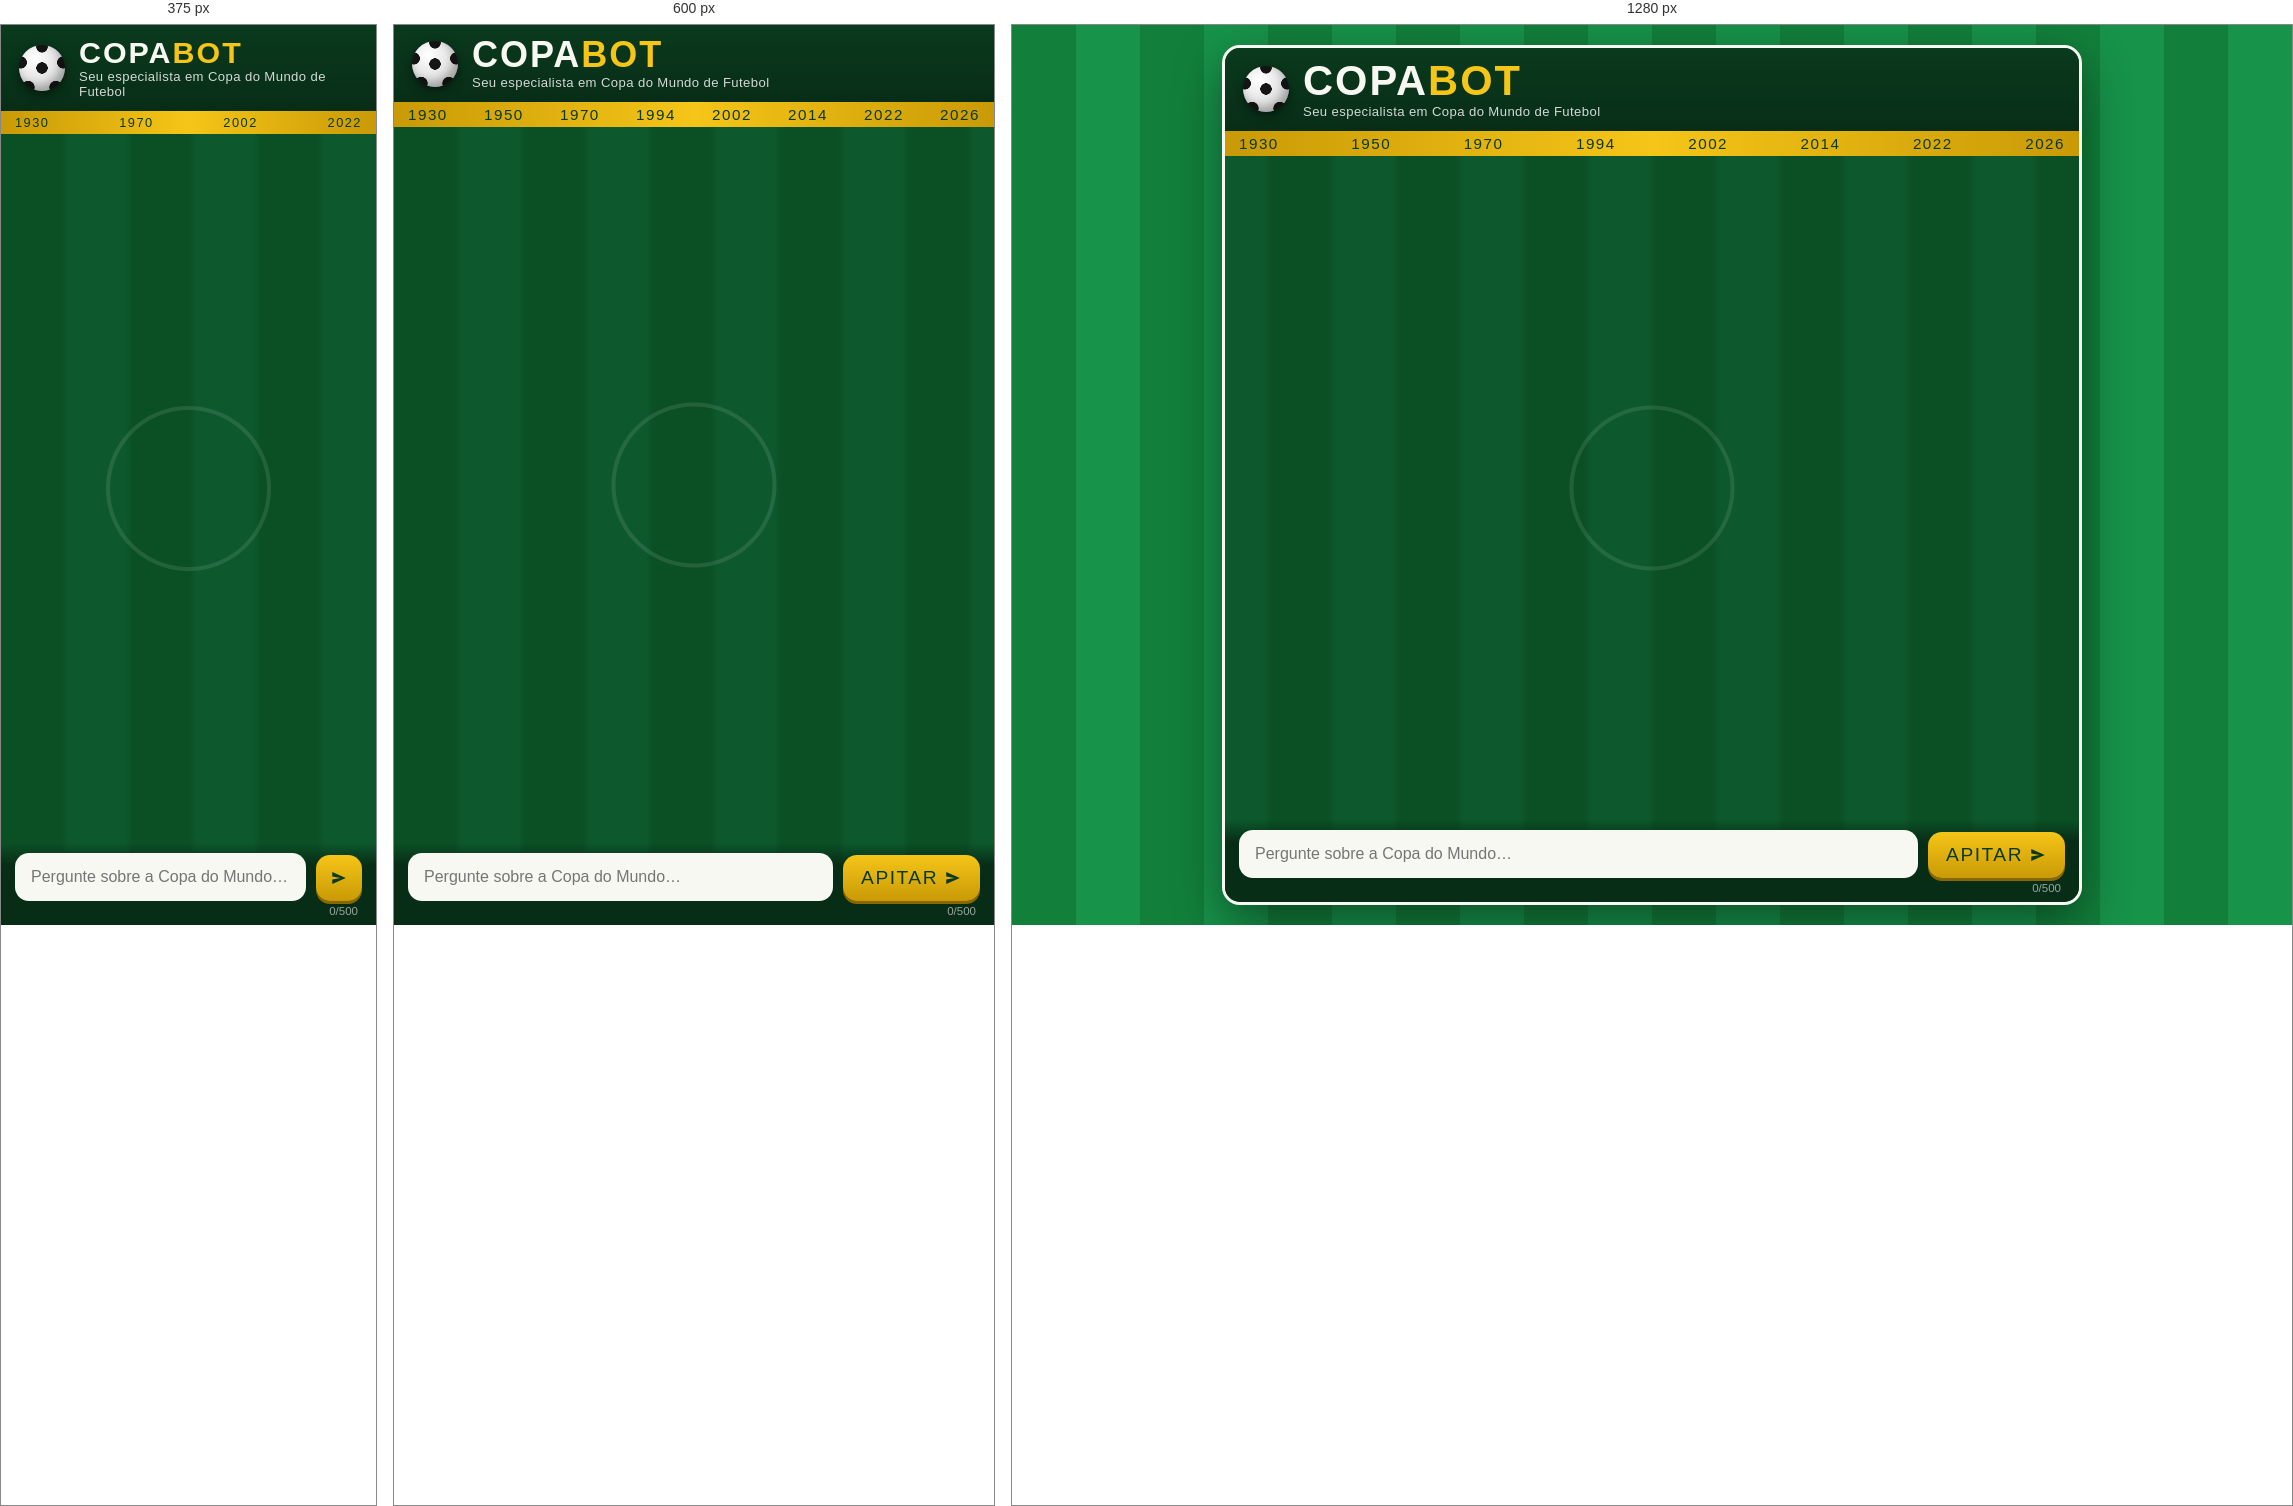
Rendered at 375 px, 600 px and 1280 px, left to right.

<!-- file: index.html -->
<!DOCTYPE html>
<html lang="pt-BR">
<head>
  <meta charset="UTF-8">
  <meta name="viewport" content="width=device-width, initial-scale=1">
  <title>CopaBot · Especialista em Copa do Mundo</title>
  <meta name="description" content="Converse com o CopaBot sobre a história, as seleções, os jogadores e os recordes da Copa do Mundo de Futebol.">
  <link rel="stylesheet" href="style.css">
</head>
<body>
  <div class="app">

    <!-- Cabeçalho: bola em CSS, título e faixa dourada de anos -->
    <header class="topbar">
      <div class="ball" aria-hidden="true"></div>
      <div class="titles">
        <h1>Copa<span>Bot</span></h1>
        <p>Seu especialista em Copa do Mundo de Futebol</p>
      </div>
    </header>
    <div class="ribbon" aria-hidden="true">
      <span>1930</span><span>1950</span><span>1970</span><span>1994</span><span>2002</span><span>2014</span><span>2022</span><span>2026</span>
    </div>

    <!-- Área de mensagens com rolagem -->
    <main id="messages" class="messages" role="log" aria-live="polite" aria-label="Conversa"></main>

    <!-- Campo de entrada -->
    <form id="chat-form" class="composer" autocomplete="off">
      <label for="input" class="sr-only">Sua pergunta sobre a Copa do Mundo</label>
      <textarea id="input" rows="1" maxlength="500" placeholder="Pergunte sobre a Copa do Mundo…" enterkeyhint="send"></textarea>
      <button id="send" type="submit" aria-label="Enviar mensagem">
        <span>Apitar</span>
        <svg viewBox="0 0 24 24" width="18" height="18" aria-hidden="true"><path d="M3 20l18-8L3 4v6l11 2-11 2z" fill="currentColor"/></svg>
      </button>
    </form>
    <div class="counter" id="counter" aria-hidden="true">0/500</div>

  </div>
  <script src="script.js" defer></script>
</body>
</html>


/* @media block from style.css */
@media (min-width: 720px) {
  body { padding: 20px; }
  .app {
    height: calc(100dvh - 40px);
    border-radius: 18px;
    border: 3px solid var(--chalk);          /* linha de fundo do campo */
    box-shadow: 0 18px 50px rgba(0, 0, 0, 0.45);
  }
}

/* @media block from style.css */
@media (max-width: 480px) {
  .composer button span { display: none; }   /* só o ícone, para sobrar espaço */
  .composer button { padding: 0 14px; }
  .ribbon { font-size: 0.8rem; }
  .ribbon span:nth-child(even) { display: none; }
  .msg { max-width: 97%; }
}